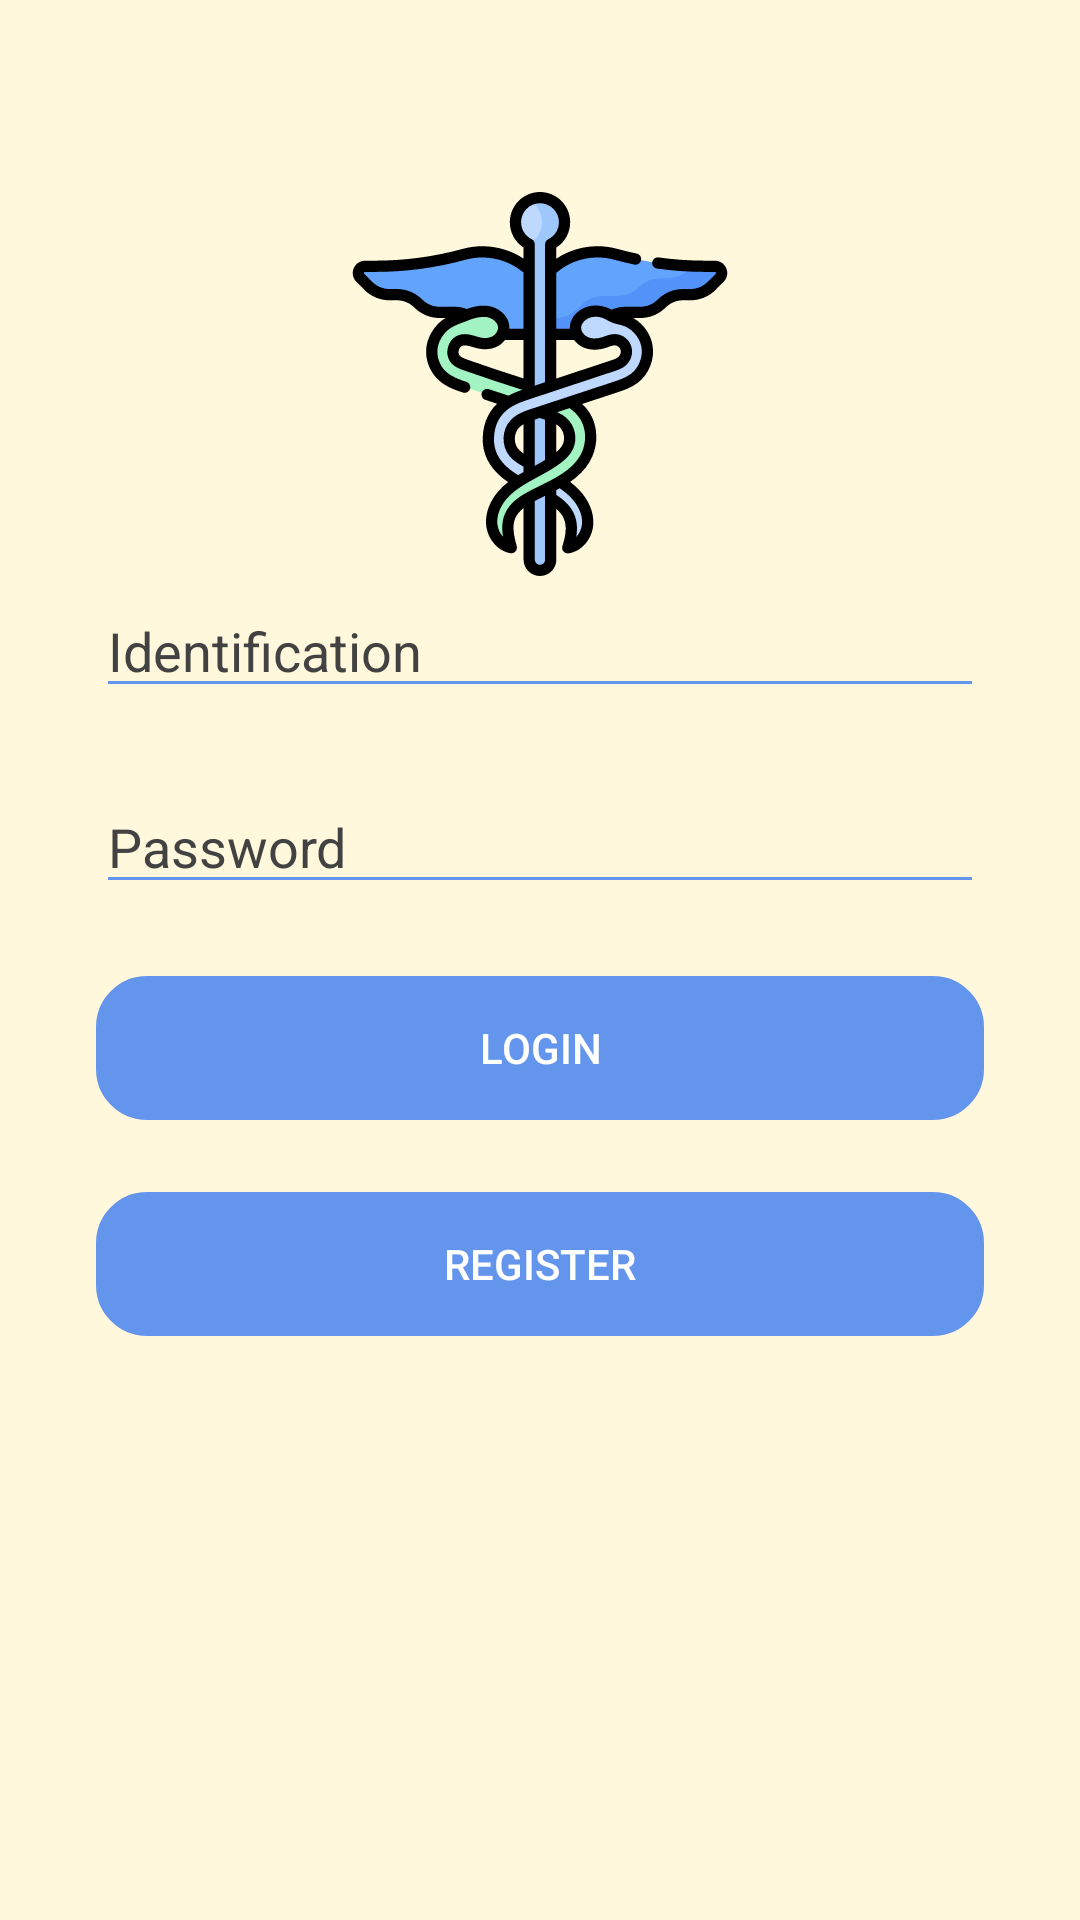

Produce the Android XML layout that renders to this screen, including the resource entries it uses.
<!-- AndroidManifest.xml: application theme Theme.Design.NoActionBar -->
<!-- res/layout/activity_login.xml -->
<?xml version="1.0" encoding="utf-8"?>
<androidx.constraintlayout.widget.ConstraintLayout xmlns:android="http://schemas.android.com/apk/res/android"
    xmlns:app="http://schemas.android.com/apk/res-auto"
    xmlns:tools="http://schemas.android.com/tools"
    android:layout_width="match_parent"
    android:layout_height="match_parent"
    android:background="@color/backcream"
    tools:context=".Activities.LoginActivity"
    android:id="@+id/login_form">

    <ProgressBar
        android:id="@+id/progressAnimation"
        android:layout_width="match_parent"
        android:layout_height="wrap_content"
        style="@style/Widget.AppCompat.ProgressBar.Horizontal"
        android:max="100"
        android:progress="50"
        android:progressDrawable="@drawable/custom_progress"
        android:background="@color/cornflower"
        android:padding="5dp"
        android:indeterminate="true"
        android:visibility="invisible"
        app:layout_constraintTop_toTopOf="parent"
        app:layout_constraintStart_toStartOf="parent"
        app:layout_constraintEnd_toEndOf="parent"/>

    <ImageView
        android:id="@+id/imageView"
        android:layout_width="128dp"
        android:layout_height="128dp"
        android:layout_marginStart="32dp"
        android:layout_marginTop="64dp"
        android:layout_marginEnd="32dp"
        app:layout_constraintEnd_toEndOf="parent"
        app:layout_constraintStart_toStartOf="parent"
        app:layout_constraintTop_toTopOf="parent"
        app:srcCompat="@drawable/ic_logohospital" />

    <LinearLayout
        android:id="@+id/linearlayout"
        android:layout_width="match_parent"
        android:layout_height="wrap_content"
        android:orientation="vertical"
        app:layout_constraintBottom_toBottomOf="parent"
        app:layout_constraintEnd_toEndOf="parent"
        app:layout_constraintStart_toStartOf="parent"
        app:layout_constraintTop_toTopOf="parent">

        <EditText
            android:id="@+id/Patient_Identification_Login"
            android:layout_width="match_parent"
            android:layout_height="wrap_content"
            android:layout_marginStart="32dp"
            android:layout_marginEnd="32dp"
            android:ems="10"
            android:hint="@string/identification_placeholder"
            android:inputType="textPersonName"
            android:textColor="@color/black"
            android:backgroundTint="@color/cornflower"
            android:textColorHint="?attr/colorBackgroundFloating"
            app:layout_constraintBottom_toTopOf="@+id/Patient_Password"
            app:layout_constraintEnd_toEndOf="parent"
            app:layout_constraintStart_toStartOf="parent"
            app:layout_constraintTop_toTopOf="parent" />

        <EditText
            android:id="@+id/Patient_Password_Login"
            android:layout_width="match_parent"
            android:layout_height="wrap_content"
            android:layout_marginStart="32dp"
            android:layout_marginTop="24dp"
            android:layout_marginEnd="32dp"
            android:backgroundTint="@color/cornflower"
            android:ems="10"
            android:hint="@string/password_placeholder"
            android:inputType="textPassword"
            android:textColor="@color/black"
            android:textColorHint="?attr/colorBackgroundFloating"
            app:layout_constraintBottom_toTopOf="@+id/button"
            app:layout_constraintEnd_toEndOf="parent"
            app:layout_constraintStart_toStartOf="parent"
            app:layout_constraintTop_toBottomOf="@+id/Patient_Identification" />

        <Button
            android:id="@+id/Login_Button"
            android:layout_width="match_parent"
            android:layout_height="wrap_content"
            android:layout_marginStart="32dp"
            android:layout_marginTop="24dp"
            android:layout_marginEnd="32dp"
            android:background="@drawable/button_rounded_border"
            android:backgroundTint="@color/cornflower"
            android:text="@string/loginBtn"
            app:layout_constraintBottom_toTopOf="@+id/button2"
            app:layout_constraintEnd_toEndOf="parent"
            app:layout_constraintStart_toStartOf="parent"
            app:layout_constraintTop_toBottomOf="@+id/Patient_Password" />

        <Button
            android:id="@+id/Register_Button_Login"
            android:layout_width="match_parent"
            android:layout_height="wrap_content"
            android:layout_marginStart="32dp"
            android:layout_marginTop="24dp"
            android:layout_marginEnd="32dp"
            android:background="@drawable/button_rounded_border"
            android:backgroundTint="@color/cornflower"
            android:text="@string/registerBtn"
            app:layout_constraintBottom_toBottomOf="parent"
            app:layout_constraintEnd_toEndOf="parent"
            app:layout_constraintHorizontal_bias="0.0"
            app:layout_constraintStart_toStartOf="parent"
            app:layout_constraintTop_toBottomOf="@+id/button" />

    </LinearLayout>

</androidx.constraintlayout.widget.ConstraintLayout>
<!-- resources referenced by this layout -->
<resources>
  <color name="backcream">#fff8dc</color>
  <color name="black">#FF000000</color>
  <color name="cornflower">#6495ed</color>
  <!-- drawable button_rounded_border (drawable) -->
  <?xml version="1.0" encoding="utf-8"?>
  <shape xmlns:android="http://schemas.android.com/apk/res/android">
      <corners android:radius="16dp"/>
      <stroke
          android:width="2dp"
          android:color="@color/design_default_color_on_primary"/>
  </shape>
  <!-- drawable custom_progress (drawable) -->
  <?xml version="1.0" encoding="utf-8"?>
  <layer-list xmlns:android="http://schemas.android.com/apk/res/android">
      <item>
          <shape>
              <gradient
                  android:endColor="@color/backcream"
                  android:startColor="@color/cornflower"
                  android:useLevel="true" />
          </shape>
      </item>
  </layer-list>
  <!-- drawable ic_logohospital: vector/xml drawable (drawable, 13683 chars, omitted) -->
  <string name="identification_placeholder">Identification</string>
  <string name="loginBtn">LogIn</string>
  <string name="password_placeholder">Password</string>
  <string name="registerBtn">Register</string>
</resources>
